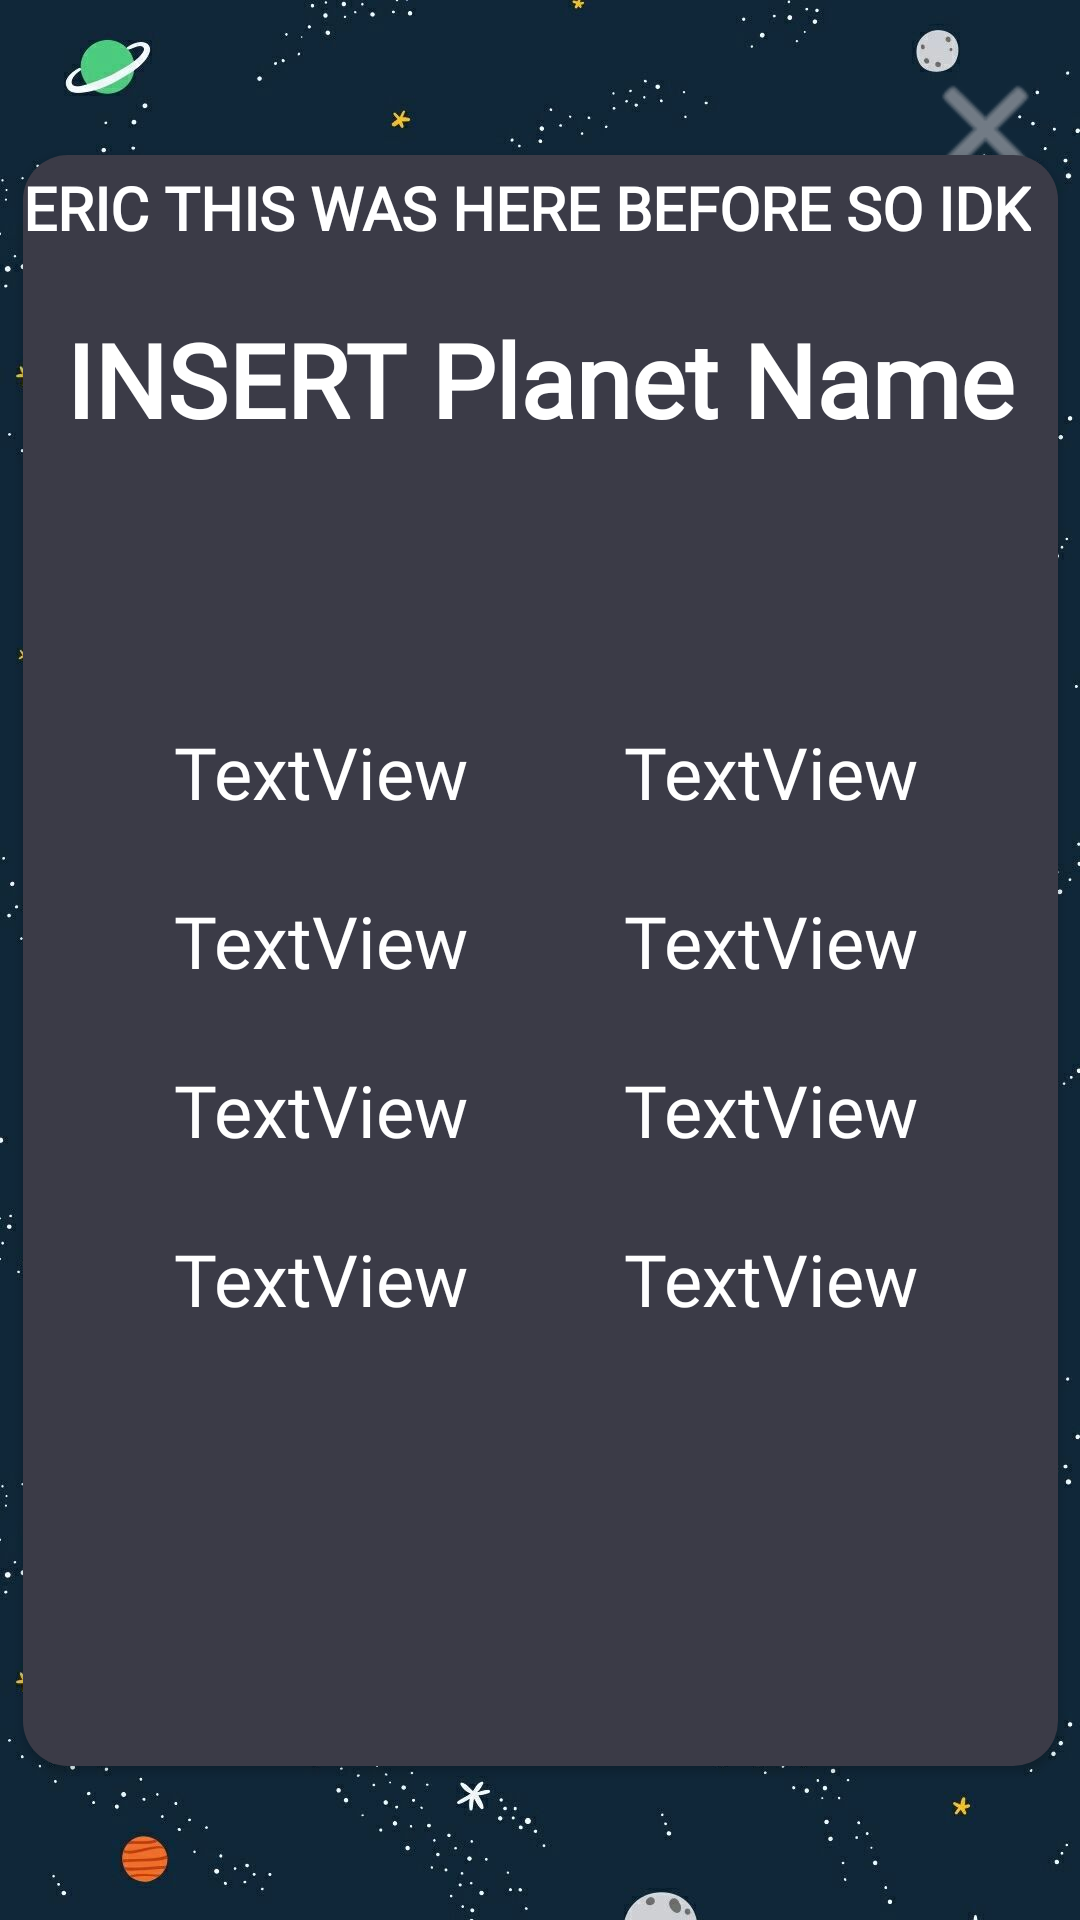

This screen was rendered from an Android layout file. Write that file and the resources it references.
<!-- AndroidManifest.xml: application theme Theme.UNSWGamifiedLearningApp -->
<!-- res/layout/activity_lesson_planet_data.xml -->
<?xml version="1.0" encoding="utf-8"?>
<androidx.constraintlayout.widget.ConstraintLayout xmlns:android="http://schemas.android.com/apk/res/android"
    xmlns:app="http://schemas.android.com/apk/res-auto"
    xmlns:tools="http://schemas.android.com/tools"
    android:layout_width="match_parent"
    android:layout_height="match_parent"
    android:background="@drawable/_239908"
    tools:context=".LessonPlanetDataActivity">

    <ImageButton
        android:id="@+id/exitButton2"
        android:layout_width="51dp"
        android:layout_height="46dp"
        android:layout_marginTop="20dp"
        android:layout_marginEnd="6dp"
        android:background="@android:color/transparent"
        android:scaleType="fitCenter"
        app:layout_constraintEnd_toEndOf="parent"
        app:layout_constraintTop_toTopOf="parent"
        app:srcCompat="@android:drawable/ic_menu_close_clear_cancel"
        app:tint="#B3B3B8"
        tools:ignore="TouchTargetSizeCheck,SpeakableTextPresentCheck" />

    <androidx.cardview.widget.CardView
        android:layout_width="345dp"
        android:layout_height="537dp"
        app:cardBackgroundColor="@android:color/transparent"
        app:cardCornerRadius="15dp"
        app:layout_constraintBottom_toBottomOf="parent"
        app:layout_constraintEnd_toEndOf="parent"
        app:layout_constraintStart_toStartOf="parent"
        app:layout_constraintTop_toTopOf="parent">

        <androidx.constraintlayout.widget.ConstraintLayout
            android:layout_width="match_parent"
            android:layout_height="match_parent"
            android:background="#3B3B47">

            <TextView
                android:id="@+id/solaireText"
                android:layout_width="wrap_content"
                android:layout_height="wrap_content"
                android:layout_marginTop="4dp"
                android:fontFamily="@font/electrolize"
                android:text="ERIC THIS WAS HERE BEFORE SO IDK"
                android:textColor="#FFFFFFFF"
                android:textSize="20dp"
                android:textStyle="bold"
                app:layout_constraintEnd_toEndOf="parent"
                app:layout_constraintHorizontal_bias="0.0"
                app:layout_constraintStart_toStartOf="parent"
                app:layout_constraintTop_toTopOf="parent" />

            <TextView
                android:id="@+id/planetNameData"
                android:layout_width="wrap_content"
                android:layout_height="wrap_content"
                android:layout_marginTop="48dp"
                android:fontFamily="@font/electrolize"
                android:scrollbarTrackVertical="@drawable/thumb01"
                android:scrollbars="vertical"
                android:scrollHorizontally="false"
                android:text="INSERT Planet Name"
                android:textColor="#FFFFFFFF"
                android:textSize="34dp"
                android:textStyle="bold"
                app:layout_constraintEnd_toEndOf="parent"
                app:layout_constraintStart_toStartOf="parent"
                app:layout_constraintTop_toTopOf="@+id/solaireText" />

            <TextView
                android:id="@+id/label"
                android:layout_width="wrap_content"
                android:layout_height="wrap_content"
                android:layout_marginStart="52dp"
                android:fontFamily="@font/electrolize"
                android:text="TextView"
                android:textColor="#FFFFFFFF"
                android:textSize="24sp"
                app:layout_constraintStart_toEndOf="@+id/label1"
                app:layout_constraintTop_toTopOf="@+id/label1" />

            <TextView
                android:id="@+id/label2"
                android:layout_width="wrap_content"
                android:layout_height="wrap_content"
                android:layout_marginTop="24dp"
                android:fontFamily="@font/electrolize"
                android:text="TextView"
                android:textColor="#FFFFFFFF"
                android:textSize="24sp"
                app:layout_constraintStart_toStartOf="@+id/label1"
                app:layout_constraintTop_toBottomOf="@+id/label1" />

            <TextView
                android:id="@+id/label4"
                android:layout_width="wrap_content"
                android:layout_height="wrap_content"
                android:layout_marginTop="24dp"
                android:fontFamily="@font/electrolize"
                android:text="TextView"
                android:textColor="#FFFFFFFF"
                android:textSize="24sp"
                app:layout_constraintStart_toStartOf="@+id/label2"
                app:layout_constraintTop_toBottomOf="@+id/label2" />

            <TextView
                android:id="@+id/label6"
                android:layout_width="wrap_content"
                android:layout_height="wrap_content"
                android:layout_marginTop="24dp"
                android:fontFamily="@font/electrolize"
                android:text="TextView"
                android:textColor="#FFFFFFFF"
                android:textSize="24sp"
                app:layout_constraintStart_toStartOf="@+id/label4"
                app:layout_constraintTop_toBottomOf="@+id/label4" />

            <TextView
                android:id="@+id/label3"
                android:layout_width="wrap_content"
                android:layout_height="wrap_content"
                android:fontFamily="@font/electrolize"
                android:text="TextView"
                android:textColor="#FFFFFFFF"
                android:textSize="24sp"
                app:layout_constraintStart_toStartOf="@+id/label"
                app:layout_constraintTop_toTopOf="@+id/label2" />

            <TextView
                android:id="@+id/label5"
                android:layout_width="wrap_content"
                android:layout_height="wrap_content"
                android:fontFamily="@font/electrolize"
                android:text="TextView"
                android:textColor="#FFFFFFFF"
                android:textSize="24sp"
                app:layout_constraintStart_toStartOf="@+id/label3"
                app:layout_constraintTop_toTopOf="@+id/label4" />

            <TextView
                android:id="@+id/label7"
                android:layout_width="wrap_content"
                android:layout_height="wrap_content"
                android:fontFamily="@font/electrolize"
                android:text="TextView"
                android:textColor="#FFFFFFFF"
                android:textSize="24sp"
                app:layout_constraintStart_toStartOf="@+id/label5"
                app:layout_constraintTop_toTopOf="@+id/label6" />

            <TextView
                android:id="@+id/label1"
                android:layout_width="wrap_content"
                android:layout_height="wrap_content"
                android:layout_marginStart="36dp"
                android:layout_marginTop="92dp"
                android:fontFamily="@font/electrolize"
                android:text="TextView"
                android:textColor="#FFFFFFFF"
                android:textSize="24sp"
                app:layout_constraintStart_toStartOf="@+id/planetNameData"
                app:layout_constraintTop_toBottomOf="@+id/planetNameData" />
        </androidx.constraintlayout.widget.ConstraintLayout>

    </androidx.cardview.widget.CardView>
</androidx.constraintlayout.widget.ConstraintLayout>
<!-- resources referenced by this layout -->
<resources>
  <!-- drawable _239908: jpeg bitmap (drawable, 88019 bytes) -->
  <!-- drawable thumb01 (drawable) -->
  <?xml version="1.0" encoding="utf-8"?>
  <shape xmlns:android="http://schemas.android.com/apk/res/android">
      <solid android:color= "#1DB954" />
  </shape>
  <style name="Theme.UNSWGamifiedLearningApp" parent="Theme.MaterialComponents.DayNight.DarkActionBar">
          
          <item name="colorPrimary">@color/purple_500</item>
          <item name="colorPrimaryVariant">@color/purple_700</item>
          <item name="colorOnPrimary">@color/white</item>
  
          
          <item name="colorSecondary">@color/teal_200</item>
          <item name="colorSecondaryVariant">@color/teal_700</item>
          <item name="colorOnSecondary">@color/black</item>
          
          <item name="android:statusBarColor" tools:targetApi="l">@color/grey</item>
          
      </style>
  <color name="purple_500">#2B2B35</color>
  <color name="purple_700">#FF3700B3</color>
  <color name="white">#FFFFFFFF</color>
  <color name="teal_200">#FF03DAC5</color>
  <color name="teal_700">#FF018786</color>
  <color name="black">#000000</color>
  <color name="grey">#2B2B35</color>
</resources>
